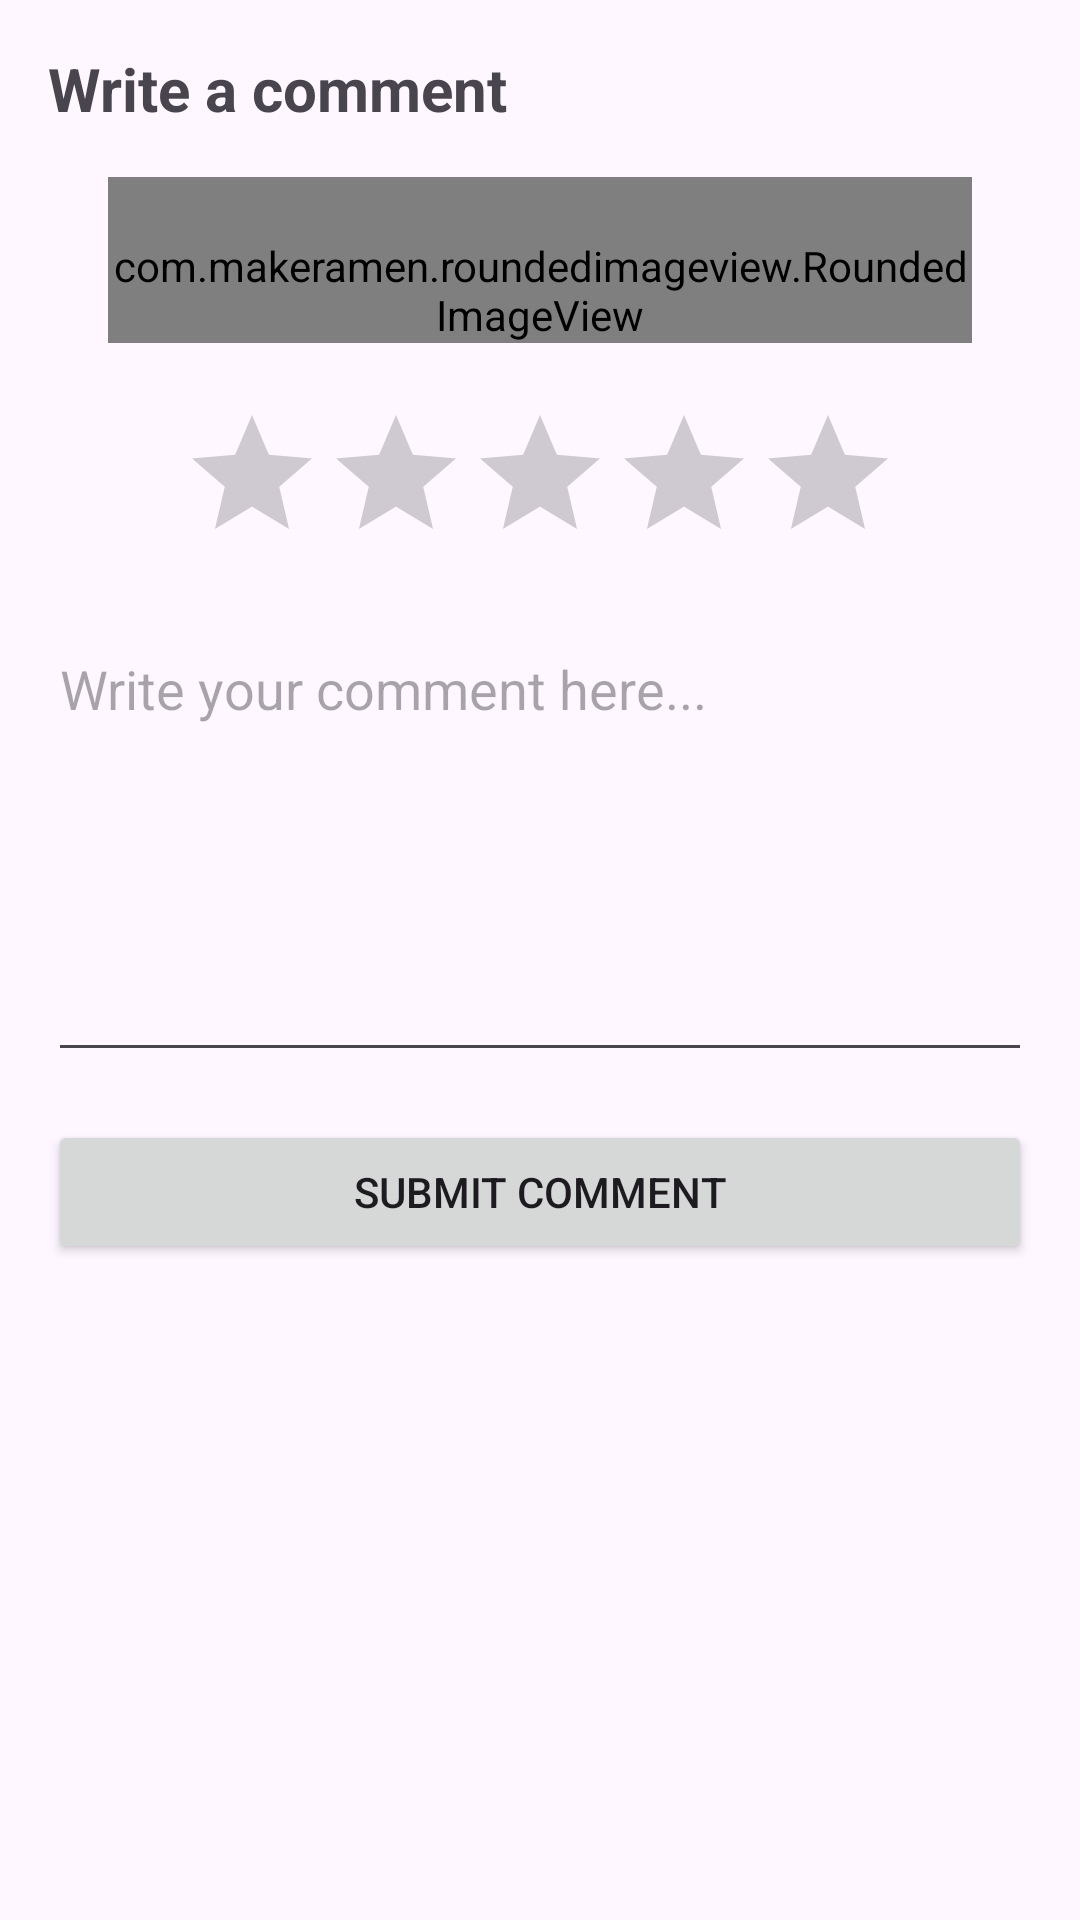

Write the Android layout XML for this screen, with the resource values it uses.
<!-- AndroidManifest.xml: application theme Theme.Moviebooking -->
<!-- res/layout/activity_comment.xml -->
<LinearLayout xmlns:android="http://schemas.android.com/apk/res/android"
    xmlns:app="http://schemas.android.com/apk/res-auto"
    android:orientation="vertical"
    android:padding="16dp"
    android:layout_width="match_parent"
    android:layout_height="match_parent">

    <TextView
        android:id="@+id/title"
        android:layout_width="match_parent"
        android:layout_height="wrap_content"
        android:text="Write a comment"
        android:textSize="20sp"
        android:textStyle="bold"
        android:layout_marginBottom="16dp"/>
    <RelativeLayout
        android:layout_width="wrap_content"
        android:layout_height="wrap_content"
        android:paddingLeft="20dp"
        android:paddingRight="20dp"
        android:layout_centerHorizontal="true">

    <com.makeramen.roundedimageview.RoundedImageView
        android:id="@+id/image_movie"
        android:layout_width="match_parent"
        android:layout_height="wrap_content"
        android:paddingTop="20dp"
        android:scaleType="centerCrop"
        android:src="@drawable/movie0"
        app:riv_corner_radius="10dp" />
    </RelativeLayout>
    <RatingBar
        android:id="@+id/ratingBar"
        android:numStars="5"
        android:stepSize="1.0"
        android:rating="0"
        android:layout_width="wrap_content"
        android:layout_height="wrap_content"
        android:layout_gravity="center_horizontal"
        android:layout_marginBottom="16dp"
        android:layout_marginTop="20dp"
        android:progressTint="@android:color/holo_orange_light"/>


    <EditText
        android:id="@+id/editComment"
        android:layout_width="match_parent"
        android:layout_height="150dp"
        android:hint="Write your comment here..."
        android:gravity="top"
        android:inputType="textMultiLine"/>

    <Button
        android:id="@+id/btnSubmit"
        android:layout_width="match_parent"
        android:layout_height="wrap_content"
        android:text="Submit Comment"
        android:layout_marginTop="16dp"/>
</LinearLayout>
<!-- resources referenced by this layout -->
<resources>
  <!-- drawable movie0: png bitmap (drawable, 261949 bytes) -->
  <style name="Theme.Moviebooking" parent="Base.Theme.Moviebooking" />
  <style name="Base.Theme.Moviebooking" parent="Theme.Material3.DayNight.NoActionBar">
          
          
      </style>
</resources>
